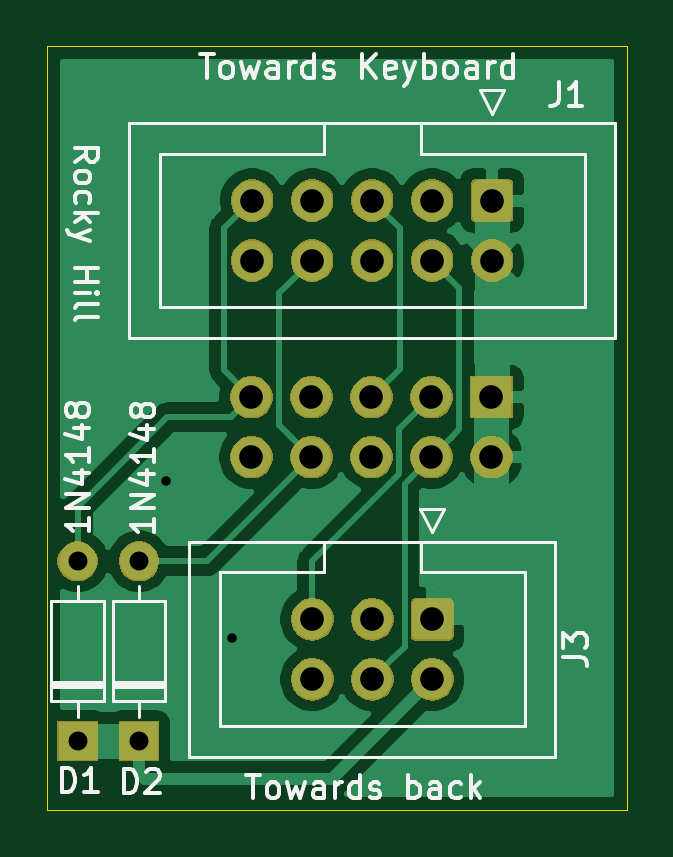
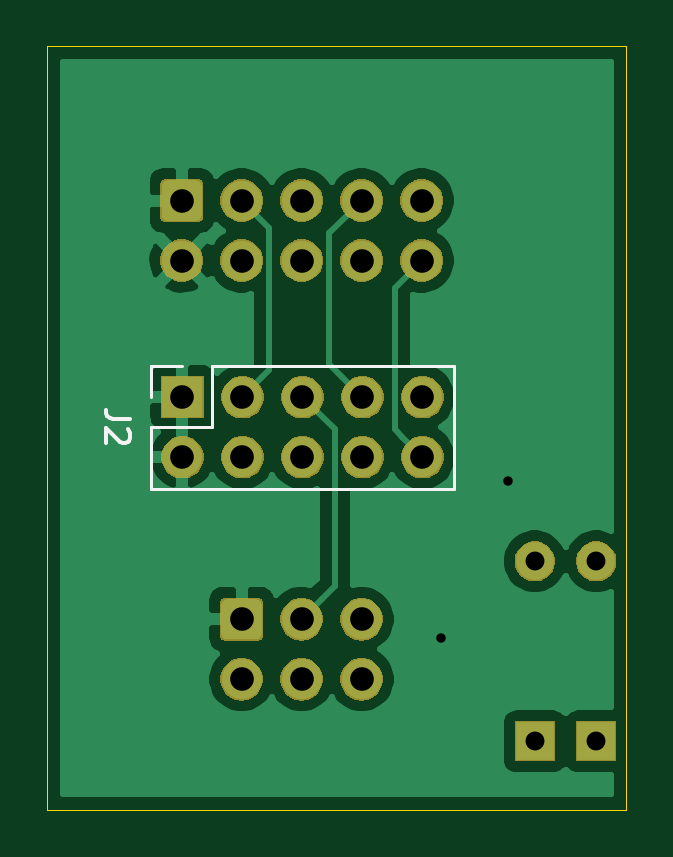
Circuit board: 10 layer files. Board 24.5 x 32.3 mm.
- bottom_copper: RGB_to_hdmi_adapter_coco3-B_Cu.gbr (32949 bytes)
- bottom_mask: RGB_to_hdmi_adapter_coco3-B_Mask.gbr (27162 bytes)
- paste: RGB_to_hdmi_adapter_coco3-B_Paste.gbr (527 bytes)
- bottom_silk: RGB_to_hdmi_adapter_coco3-B_SilkS.gbr (1434 bytes)
- outline: RGB_to_hdmi_adapter_coco3-Edge_Cuts.gbr (726 bytes)
- top_copper: RGB_to_hdmi_adapter_coco3-F_Cu.gbr (30806 bytes)
- top_mask: RGB_to_hdmi_adapter_coco3-F_Mask.gbr (27162 bytes)
- paste: RGB_to_hdmi_adapter_coco3-F_Paste.gbr (527 bytes)
- top_silk: RGB_to_hdmi_adapter_coco3-F_SilkS.gbr (18001 bytes)
- drill: RGB_to_hdmi_adapter_coco3.drl (812 bytes)

=== bottom_copper: RGB_to_hdmi_adapter_coco3-B_Cu.gbr (32949 bytes, source omitted) ===
=== bottom_mask: RGB_to_hdmi_adapter_coco3-B_Mask.gbr (27162 bytes, source omitted) ===
=== paste: RGB_to_hdmi_adapter_coco3-B_Paste.gbr ===
G04 #@! TF.GenerationSoftware,KiCad,Pcbnew,5.1.5+dfsg1-2build2*
G04 #@! TF.CreationDate,2022-03-13T21:16:03-04:00*
G04 #@! TF.ProjectId,RGB_to_hdmi_adapter_coco3,5247425f-746f-45f6-9864-6d695f616461,rev?*
G04 #@! TF.SameCoordinates,Original*
G04 #@! TF.FileFunction,Paste,Bot*
G04 #@! TF.FilePolarity,Positive*
%FSLAX46Y46*%
G04 Gerber Fmt 4.6, Leading zero omitted, Abs format (unit mm)*
G04 Created by KiCad (PCBNEW 5.1.5+dfsg1-2build2) date 2022-03-13 21:16:03*
%MOMM*%
%LPD*%
G04 APERTURE LIST*
G04 APERTURE END LIST*
M02*

=== bottom_silk: RGB_to_hdmi_adapter_coco3-B_SilkS.gbr ===
G04 #@! TF.GenerationSoftware,KiCad,Pcbnew,5.1.5+dfsg1-2build2*
G04 #@! TF.CreationDate,2022-03-13T21:16:03-04:00*
G04 #@! TF.ProjectId,RGB_to_hdmi_adapter_coco3,5247425f-746f-45f6-9864-6d695f616461,rev?*
G04 #@! TF.SameCoordinates,Original*
G04 #@! TF.FileFunction,Legend,Bot*
G04 #@! TF.FilePolarity,Positive*
%FSLAX46Y46*%
G04 Gerber Fmt 4.6, Leading zero omitted, Abs format (unit mm)*
G04 Created by KiCad (PCBNEW 5.1.5+dfsg1-2build2) date 2022-03-13 21:16:03*
%MOMM*%
%LPD*%
G04 APERTURE LIST*
%ADD10C,0.120000*%
%ADD11C,0.150000*%
G04 APERTURE END LIST*
D10*
X142200000Y-134620000D02*
X142200000Y-132020000D01*
X142200000Y-134620000D02*
X129380000Y-134620000D01*
X129380000Y-134620000D02*
X129380000Y-129420000D01*
X139600000Y-129420000D02*
X129380000Y-129420000D01*
X139600000Y-132020000D02*
X139600000Y-129420000D01*
X142200000Y-132020000D02*
X139600000Y-132020000D01*
X142200000Y-129420000D02*
X140870000Y-129420000D01*
X142200000Y-130750000D02*
X142200000Y-129420000D01*
D11*
X143092380Y-131686666D02*
X143806666Y-131686666D01*
X143949523Y-131639047D01*
X144044761Y-131543809D01*
X144092380Y-131400952D01*
X144092380Y-131305714D01*
X143187619Y-132115238D02*
X143140000Y-132162857D01*
X143092380Y-132258095D01*
X143092380Y-132496190D01*
X143140000Y-132591428D01*
X143187619Y-132639047D01*
X143282857Y-132686666D01*
X143378095Y-132686666D01*
X143520952Y-132639047D01*
X144092380Y-132067619D01*
X144092380Y-132686666D01*
M02*

=== outline: RGB_to_hdmi_adapter_coco3-Edge_Cuts.gbr ===
G04 #@! TF.GenerationSoftware,KiCad,Pcbnew,5.1.5+dfsg1-2build2*
G04 #@! TF.CreationDate,2022-03-13T21:16:03-04:00*
G04 #@! TF.ProjectId,RGB_to_hdmi_adapter_coco3,5247425f-746f-45f6-9864-6d695f616461,rev?*
G04 #@! TF.SameCoordinates,Original*
G04 #@! TF.FileFunction,Profile,NP*
%FSLAX46Y46*%
G04 Gerber Fmt 4.6, Leading zero omitted, Abs format (unit mm)*
G04 Created by KiCad (PCBNEW 5.1.5+dfsg1-2build2) date 2022-03-13 21:16:03*
%MOMM*%
%LPD*%
G04 APERTURE LIST*
%ADD10C,0.050000*%
G04 APERTURE END LIST*
D10*
X146600000Y-148225000D02*
X146600000Y-115900000D01*
X122075000Y-148225000D02*
X146600000Y-148225000D01*
X122075000Y-115900000D02*
X122075000Y-148225000D01*
X146600000Y-115900000D02*
X122075000Y-115900000D01*
M02*

=== top_copper: RGB_to_hdmi_adapter_coco3-F_Cu.gbr (30806 bytes, source omitted) ===
=== top_mask: RGB_to_hdmi_adapter_coco3-F_Mask.gbr (27162 bytes, source omitted) ===
=== paste: RGB_to_hdmi_adapter_coco3-F_Paste.gbr ===
G04 #@! TF.GenerationSoftware,KiCad,Pcbnew,5.1.5+dfsg1-2build2*
G04 #@! TF.CreationDate,2022-03-13T21:16:03-04:00*
G04 #@! TF.ProjectId,RGB_to_hdmi_adapter_coco3,5247425f-746f-45f6-9864-6d695f616461,rev?*
G04 #@! TF.SameCoordinates,Original*
G04 #@! TF.FileFunction,Paste,Top*
G04 #@! TF.FilePolarity,Positive*
%FSLAX46Y46*%
G04 Gerber Fmt 4.6, Leading zero omitted, Abs format (unit mm)*
G04 Created by KiCad (PCBNEW 5.1.5+dfsg1-2build2) date 2022-03-13 21:16:03*
%MOMM*%
%LPD*%
G04 APERTURE LIST*
G04 APERTURE END LIST*
M02*

=== top_silk: RGB_to_hdmi_adapter_coco3-F_SilkS.gbr (18001 bytes, source omitted) ===
=== drill: RGB_to_hdmi_adapter_coco3.drl ===
M48
; DRILL file {KiCad 5.1.5+dfsg1-2build2} date Sun 13 Mar 2022 09:16:09 PM EDT
; FORMAT={-:-/ absolute / inch / decimal}
; #@! TF.CreationDate,2022-03-13T21:16:09-04:00
; #@! TF.GenerationSoftware,Kicad,Pcbnew,5.1.5+dfsg1-2build2
FMAT,2
INCH
T1C0.0157
T2C0.0315
T3C0.0394
%
G90
G05
T1
X5.003Y-5.2874
X5.1142Y-5.5492
T2
X4.9587Y-5.4213
X4.9587Y-5.7213
X4.8563Y-5.4213
X4.8563Y-5.7213
T3
X5.1461Y-5.1476
X5.1461Y-5.2476
X5.2461Y-5.1476
X5.2461Y-5.2476
X5.3461Y-5.1476
X5.3461Y-5.2476
X5.4461Y-5.1476
X5.4461Y-5.2476
X5.5461Y-5.1476
X5.5461Y-5.2476
X5.2474Y-5.5177
X5.2474Y-5.6177
X5.3474Y-5.5177
X5.3474Y-5.6177
X5.4474Y-5.5177
X5.4474Y-5.6177
X5.1472Y-4.8199
X5.1472Y-4.9199
X5.2472Y-4.8199
X5.2472Y-4.9199
X5.3472Y-4.8199
X5.3472Y-4.9199
X5.4472Y-4.8199
X5.4472Y-4.9199
X5.5472Y-4.8199
X5.5472Y-4.9199
T0
M30

